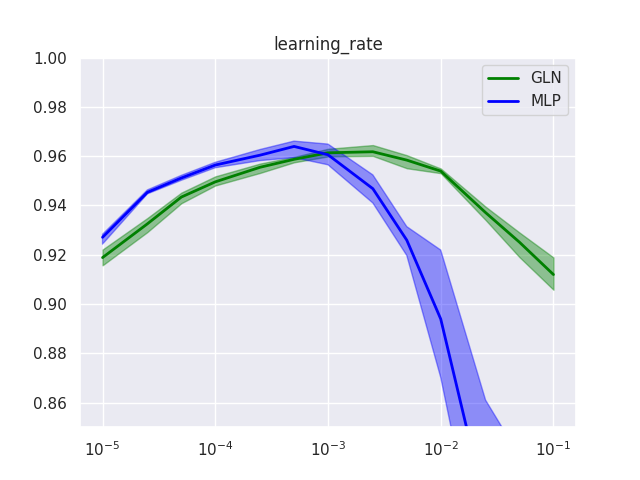

The file beside this chart, header and first rows:
, 0, 1, 2, 3, 4, 5, 6, 7, 8, 9, avg-runtime
0.1, 0.9132, 0.9072, 0.9128, 0.9152, 0.9147, 0.9068, 0.9128, 0.9121, 0.9058, 0.9189, 88.37
0.05, 0.9271, 0.9228, 0.929, 0.9242, 0.9242, 0.9267, 0.9247, 0.9277, 0.9252, 0.919, 88.53
0.025, 0.9357, 0.9377, 0.9341, 0.9358, 0.937, 0.9389, 0.9394, 0.9395, 0.9361, 0.9368, 88.18
0.01, 0.9536, 0.9548, 0.9542, 0.954, 0.9531, 0.9536, 0.9531, 0.955, 0.9538, 0.9542, 87.78
0.005, 0.9594, 0.9604, 0.9592, 0.9585, 0.9564, 0.9577, 0.9551, 0.9601, 0.9595, 0.9576, 85.32
0.0025, 0.9619, 0.9623, 0.9605, 0.9601, 0.9605, 0.9645, 0.9617, 0.9629, 0.9624, 0.9611, 85.3
0.001, 0.963, 0.9624, 0.9614, 0.9614, 0.9611, 0.9599, 0.9606, 0.9599, 0.9621, 0.9618, 85.21
0.0005, 0.9596, 0.9575, 0.9588, 0.9586, 0.9586, 0.9591, 0.9581, 0.9586, 0.9586, 0.9597, 84.28
0.00025, 0.955, 0.9562, 0.9532, 0.9563, 0.9551, 0.9557, 0.957, 0.9557, 0.9555, 0.9553, 83.68
0.0001, 0.9491, 0.9481, 0.9503, 0.9492, 0.9518, 0.9489, 0.9493, 0.9494, 0.9494, 0.9502, 83.52
5e-05, 0.9452, 0.9446, 0.9433, 0.9424, 0.9433, 0.9428, 0.9409, 0.9441, 0.9422, 0.9452, 83.93
2.5e-05, 0.9336, 0.9311, 0.9297, 0.9344, 0.9343, 0.9292, 0.9318, 0.9347, 0.9317, 0.9349, 83.88
1e-05, 0.9187, 0.9178, 0.9202, 0.9157, 0.9178, 0.9221, 0.9188, 0.9212, 0.9165, 0.9196, 84.08
